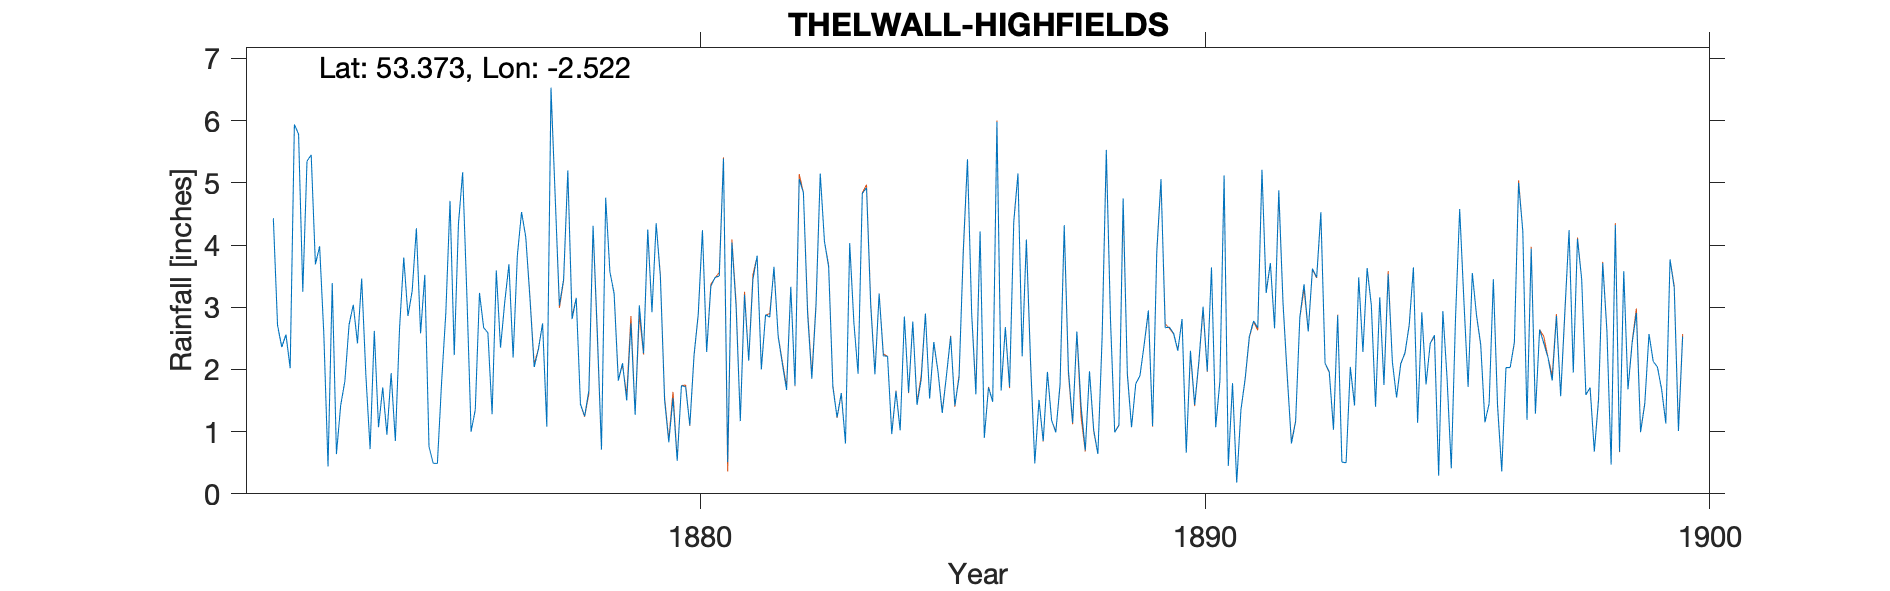

Values plotted in this chart, from the file beside it:
THELWALL-HIGHFIELDS-DAILY-GAUGE, , , , , , , , , , , , , , , , , , , , , , , 
Grid ref, SJ654864, Long, -2.522, Lat, 53.37, Elevation, 118, ft., , , , , , , , , , , , , , , 
Station no, RR1940, , , , , , , , , , , , , , , , , , , , , , 
, 1870, 1871, 1872, 1873, 1874, 1875, 1876, 1877, 1878, 1879, 1880, 1881, 1882, 1883, 1884, 1885, 1886, 1887, 1888, 1889, 1890, 1891, 1892
January, , , 4.43, 2.57, 2.62, 3.52, 1.35, 4.13, 3.15, 1.5, 0.53, 0.51, 2.53, 3.65, 3.22, 1.53, 4.22, 2.12, 1.41, 1.07, 2.81, 1.78, 3.08
February, , , 2.71, 0.44, 1.07, 0.76, 3.23, 3.14, 1.44, 2.74, 1.74, 4.04, 2.09, 1.72, 2.22, 2.44, 0.9, 0.49, 0.7, 1.77, 0.66, 0.18, 1.91
March, , , 2.36, 3.39, 1.71, 0.49, 2.67, 2.04, 1.25, 1.27, 1.72, 3.01, 1.67, 1.23, 2.21, 1.96, 1.71, 1.51, 1.97, 1.9, 2.3, 1.35, 0.81
April, , , 2.56, 0.64, 0.95, 0.49, 2.59, 2.32, 1.66, 3.03, 1.1, 1.17, 3.33, 1.62, 0.96, 1.3, 1.48, 0.85, 1.03, 2.4, 1.43, 1.85, 1.16
May, , , 2.02, 1.42, 1.94, 1.8, 1.28, 2.74, 4.31, 2.26, 2.23, 3.2, 1.74, 0.81, 1.65, 1.9, 5.98, 1.96, 0.64, 2.95, 2.13, 2.53, 2.84
June, , , 5.94, 1.81, 0.85, 2.91, 3.59, 1.08, 2.62, 4.25, 2.89, 2.14, 5.06, 4.03, 1.02, 2.53, 1.66, 1.18, 2.51, 1.09, 3.01, 2.78, 3.37
July, , , 5.78, 2.72, 2.66, 4.71, 2.35, 6.53, 0.71, 2.92, 4.24, 3.45, 4.84, 2.75, 2.85, 1.42, 2.68, 0.99, 5.53, 3.9, 1.97, 2.67, 2.61
August, , , 3.25, 3.04, 3.8, 2.23, 3.08, 4.77, 4.76, 4.35, 2.28, 3.83, 2.89, 1.93, 1.63, 1.87, 1.72, 1.76, 2.79, 5.06, 3.64, 5.21, 3.62
September, , , 5.35, 2.42, 2.86, 4.34, 3.69, 3.03, 3.57, 3.49, 3.34, 2, 1.85, 4.83, 2.77, 3.91, 4.37, 4.32, 0.99, 2.67, 1.07, 3.23, 3.48
October, , , 5.45, 3.46, 3.26, 5.17, 2.19, 3.45, 3.22, 1.51, 3.48, 2.88, 3.03, 4.92, 1.43, 5.38, 5.15, 1.98, 1.1, 2.68, 1.81, 3.71, 4.53
November, , , 3.69, 1.9, 4.27, 3.2, 3.83, 5.2, 1.82, 0.83, 3.5, 2.84, 5.15, 3.03, 1.84, 2.89, 2.21, 1.14, 4.75, 2.58, 5.12, 2.66, 2.1
December, , , 3.98, 0.72, 2.58, 1, 4.53, 2.81, 2.1, 1.54, 5.39, 3.65, 4.06, 1.92, 2.9, 1.6, 4.09, 2.61, 1.92, 2.3, 0.45, 4.88, 1.96
Total, , , 47.52, 24.53, 28.57, 30.62, 34.38, 41.24, 30.61, 29.69, 32.44, 32.72, 38.24, 32.44, 24.7, 28.73, 36.17, 20.91, 25.34, 30.37, 26.4, 32.83, 31.47
NGR is Highfields. Altitudes nearly matc…, , , , , , , , , , , , , , , , , , , , , , , 
There are two gauges running in parallel…, , , , , , , , , , , , , , , , , , , , , , , 
